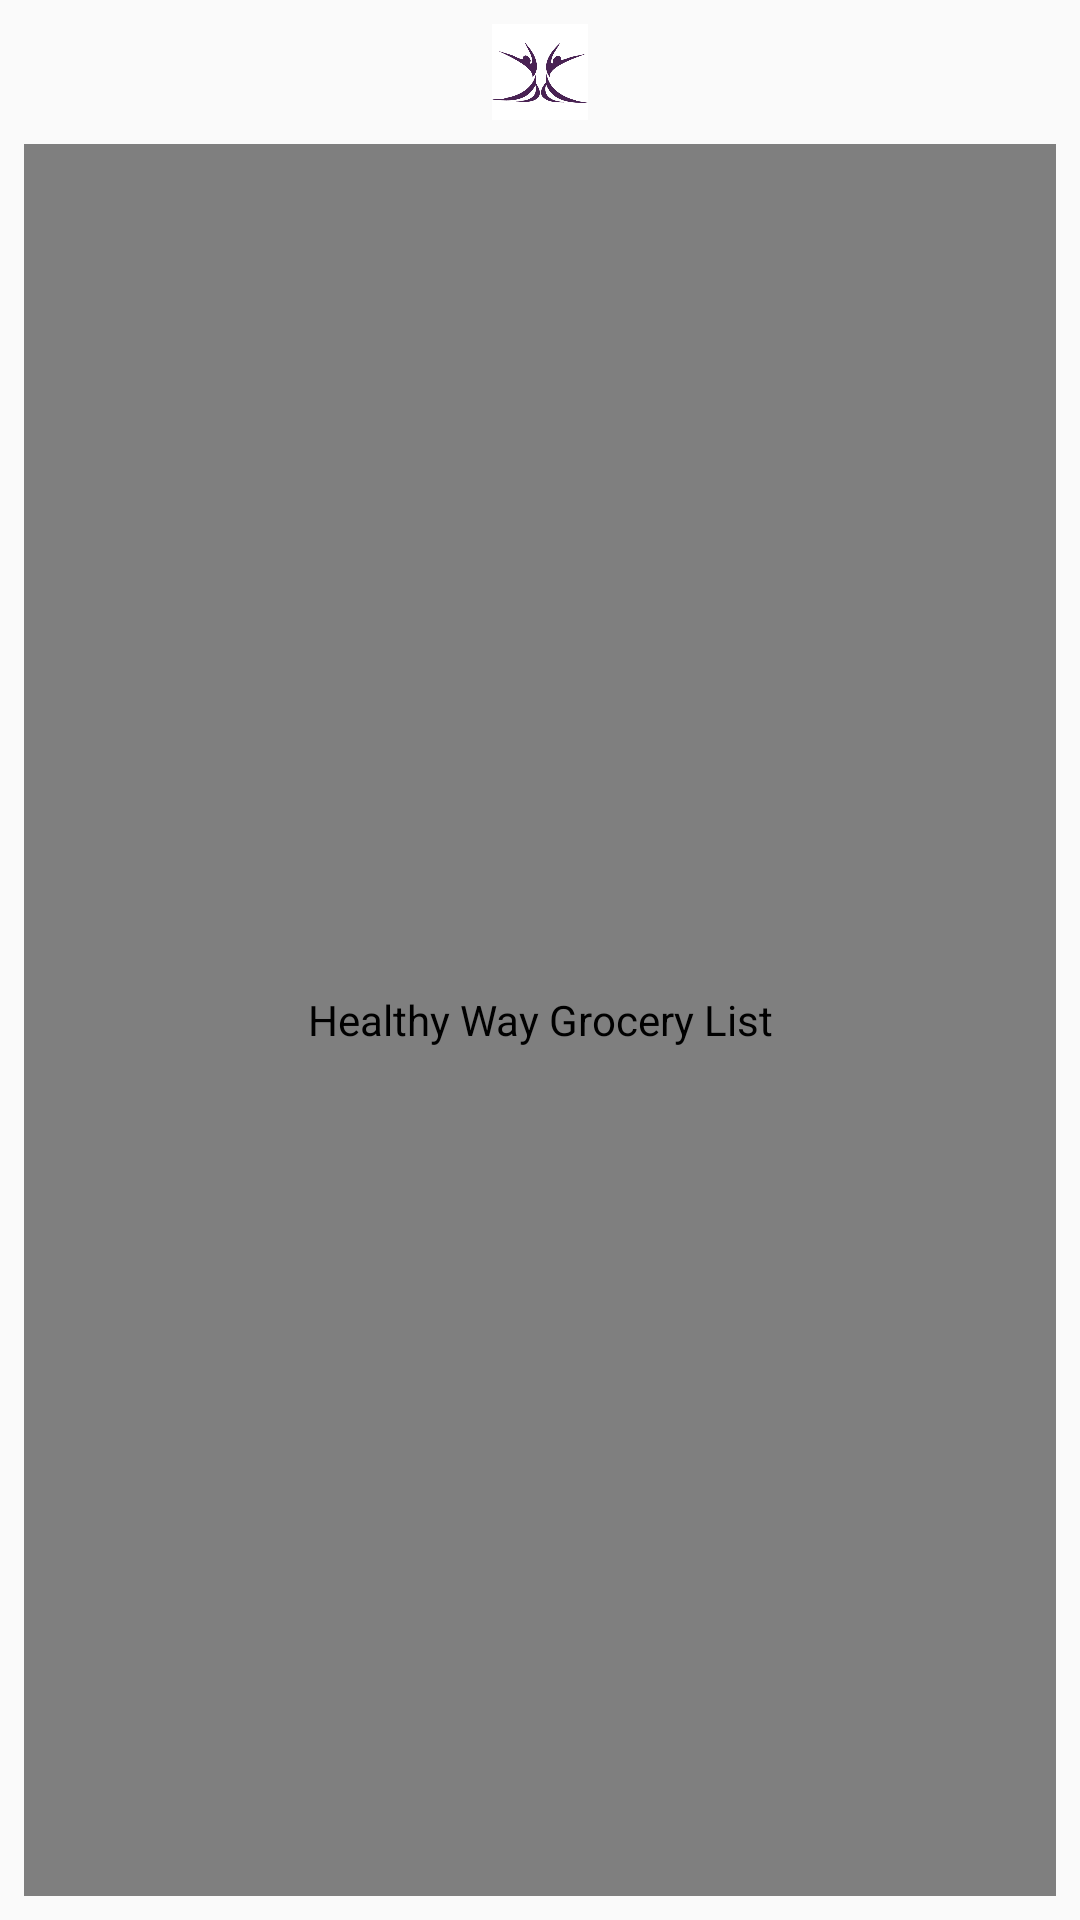

Layout XML and referenced resources for this Android screen:
<!-- AndroidManifest.xml: application theme Theme.AppCompat.Light.NoActionBar -->
<!-- res/layout/fragment_grocery_list_tab.xml -->
<?xml version="1.0" encoding="utf-8"?>
<FrameLayout xmlns:android="http://schemas.android.com/apk/res/android"
    xmlns:tools="http://schemas.android.com/tools"
    android:layout_width="match_parent"
    android:layout_height="match_parent"
    tools:context=".TabGroceryList">

    <androidx.constraintlayout.widget.ConstraintLayout xmlns:android="http://schemas.android.com/apk/res/android"
        xmlns:app="http://schemas.android.com/apk/res-auto"
        xmlns:tools="http://schemas.android.com/tools"
        android:layout_width="match_parent"
        android:layout_height="match_parent"
        tools:context=".TabGroceryList">

        <ImageView
            android:id="@+id/hw_heading_icon"
            android:layout_width="32dp"
            android:layout_height="32dp"
            android:layout_marginStart="8dp"
            android:layout_marginTop="8dp"
            android:layout_marginEnd="8dp"
            android:contentDescription="@string/the_healthy_way_icon"
            app:layout_constraintEnd_toEndOf="parent"
            app:layout_constraintStart_toStartOf="parent"
            app:layout_constraintTop_toTopOf="parent"
            app:srcCompat="@drawable/hw_app_purple_white_background_512pt" />

        <com.github.chrisbanes.photoview.PhotoView
            android:id="@+id/grocery_list"
            android:layout_width="0dp"
            android:layout_height="0dp"
            android:layout_marginStart="8dp"
            android:layout_marginTop="8dp"
            android:layout_marginEnd="8dp"
            android:layout_marginBottom="8dp"
            android:contentDescription="@string/healthy_way_grocery_list"
            android:scaleType="centerInside"
            app:layout_constraintBottom_toBottomOf="parent"
            app:layout_constraintEnd_toEndOf="parent"
            app:layout_constraintStart_toStartOf="parent"
            app:layout_constraintTop_toBottomOf="@+id/hw_heading_icon"
            app:srcCompat="@drawable/grocery_list_v3" />
    </androidx.constraintlayout.widget.ConstraintLayout>

</FrameLayout>
<!-- resources referenced by this layout -->
<resources>
  <!-- drawable grocery_list_v3: png bitmap (drawable, 267391 bytes) -->
  <!-- drawable hw_app_purple_white_background_512pt: png bitmap (drawable, 35552 bytes) -->
  <string name="healthy_way_grocery_list">Healthy Way Grocery List</string>
  <string name="the_healthy_way_icon">The Healthy Way Icon</string>
</resources>
